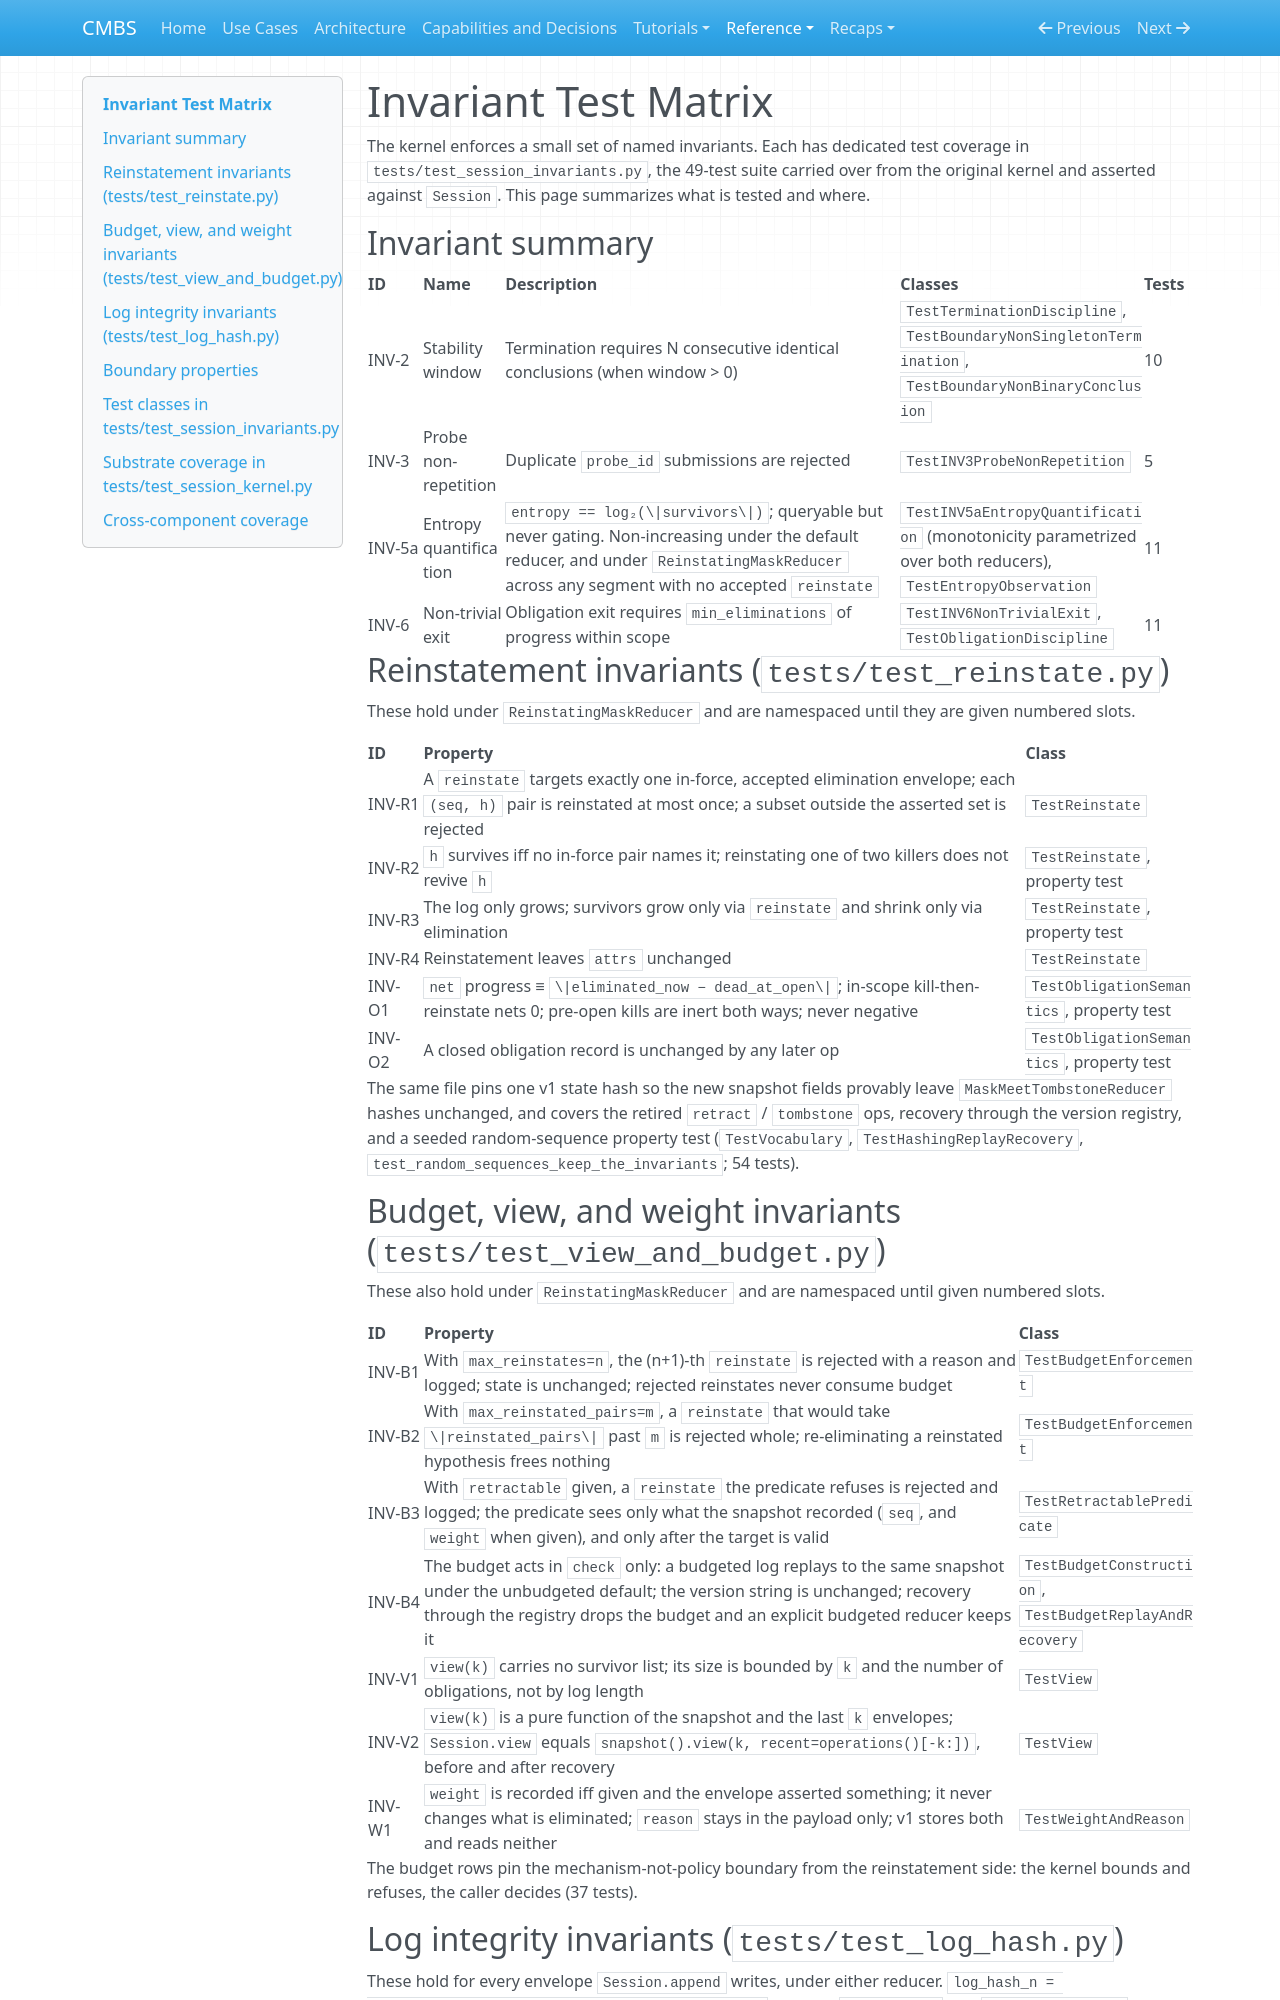

repository: meadowlark-bradsher/CMBS · page: reference/invariant-test-matrix/index.html · generator: mkdocs

# Invariant Test Matrix

The kernel enforces a small set of named invariants. Each has dedicated test
coverage in `tests/test_session_invariants.py`, the 49-test suite carried
over from the original kernel and asserted against `Session`. This page
summarizes what is tested and where.

## Invariant summary

| ID      | Name                   | Description                                                                    | Classes                                                                    | Tests |
| ------- | ---------------------- | ------------------------------------------------------------------------------ | -------------------------------------------------------------------------- | ----- |
| INV-2   | Stability window       | Termination requires N consecutive identical conclusions (when window > 0)     | `TestTerminationDiscipline`, `TestBoundaryNonSingletonTermination`, `TestBoundaryNonBinaryConclusion` | 10 |
| INV-3   | Probe non-repetition   | Duplicate `probe_id` submissions are rejected                                  | `TestINV3ProbeNonRepetition`                                               | 5     |
| INV-5a  | Entropy quantification | `entropy == log₂(\|survivors\|)`; queryable but never gating. Non-increasing under the default reducer, and under `ReinstatingMaskReducer` across any segment with no accepted `reinstate` | `TestINV5aEntropyQuantification` (monotonicity parametrized over both reducers), `TestEntropyObservation` | 11 |
| INV-6   | Non-trivial exit       | Obligation exit requires `min_eliminations` of progress within scope           | `TestINV6NonTrivialExit`, `TestObligationDiscipline`                       | 11    |

## Reinstatement invariants (`tests/test_reinstate.py`)

These hold under `ReinstatingMaskReducer` and are namespaced until they are
given numbered slots.

| ID      | Property                                                                                              | Class                            |
| ------- | ----------------------------------------------------------------------------------------------------- | -------------------------------- |
| INV-R1  | A `reinstate` targets exactly one in-force, accepted elimination envelope; each `(seq, h)` pair is reinstated at most once; a subset outside the asserted set is rejected | `TestReinstate`                  |
| INV-R2  | `h` survives iff no in-force pair names it; reinstating one of two killers does not revive `h`         | `TestReinstate`, property test   |
| INV-R3  | The log only grows; survivors grow only via `reinstate` and shrink only via elimination               | `TestReinstate`, property test   |
| INV-R4  | Reinstatement leaves `attrs` unchanged                                                                | `TestReinstate`                  |
| INV-O1  | `net` progress ≡ `\|eliminated_now − dead_at_open\|`; in-scope kill-then-reinstate nets 0; pre-open kills are inert both ways; never negative | `TestObligationSemantics`, property test |
| INV-O2  | A closed obligation record is unchanged by any later op                                               | `TestObligationSemantics`, property test |

The same file pins one v1 state hash so the new snapshot fields provably
leave `MaskMeetTombstoneReducer` hashes unchanged, and covers the retired
`retract` / `tombstone` ops, recovery through the version registry, and a
seeded random-sequence property test (`TestVocabulary`,
`TestHashingReplayRecovery`, `test_random_sequences_keep_the_invariants`;
54 tests).

## Budget, view, and weight invariants (`tests/test_view_and_budget.py`)

These also hold under `ReinstatingMaskReducer` and are namespaced until
given numbered slots.

| ID      | Property                                                                                              | Class                            |
| ------- | ----------------------------------------------------------------------------------------------------- | -------------------------------- |
| INV-B1  | With `max_reinstates=n`, the (n+1)-th `reinstate` is rejected with a reason and logged; state is unchanged; rejected reinstates never consume budget | `TestBudgetEnforcement`          |
| INV-B2  | With `max_reinstated_pairs=m`, a `reinstate` that would take `\|reinstated_pairs\|` past `m` is rejected whole; re-eliminating a reinstated hypothesis frees nothing | `TestBudgetEnforcement`          |
| INV-B3  | With `retractable` given, a `reinstate` the predicate refuses is rejected and logged; the predicate sees only what the snapshot recorded (`seq`, and `weight` when given), and only after the target is valid | `TestRetractablePredicate`       |
| INV-B4  | The budget acts in `check` only: a budgeted log replays to the same snapshot under the unbudgeted default; the version string is unchanged; recovery through the registry drops the budget and an explicit budgeted reducer keeps it | `TestBudgetConstruction`, `TestBudgetReplayAndRecovery` |
| INV-V1  | `view(k)` carries no survivor list; its size is bounded by `k` and the number of obligations, not by log length | `TestView`                       |
| INV-V2  | `view(k)` is a pure function of the snapshot and the last `k` envelopes; `Session.view` equals `snapshot().view(k, recent=operations()[-k:])`, before and after recovery | `TestView`                       |
| INV-W1  | `weight` is recorded iff given and the envelope asserted something; it never changes what is eliminated; `reason` stays in the payload only; v1 stores both and reads neither | `TestWeightAndReason`            |

The budget rows pin the mechanism-not-policy boundary from the
reinstatement side: the kernel bounds and refuses, the caller decides
(37 tests).
